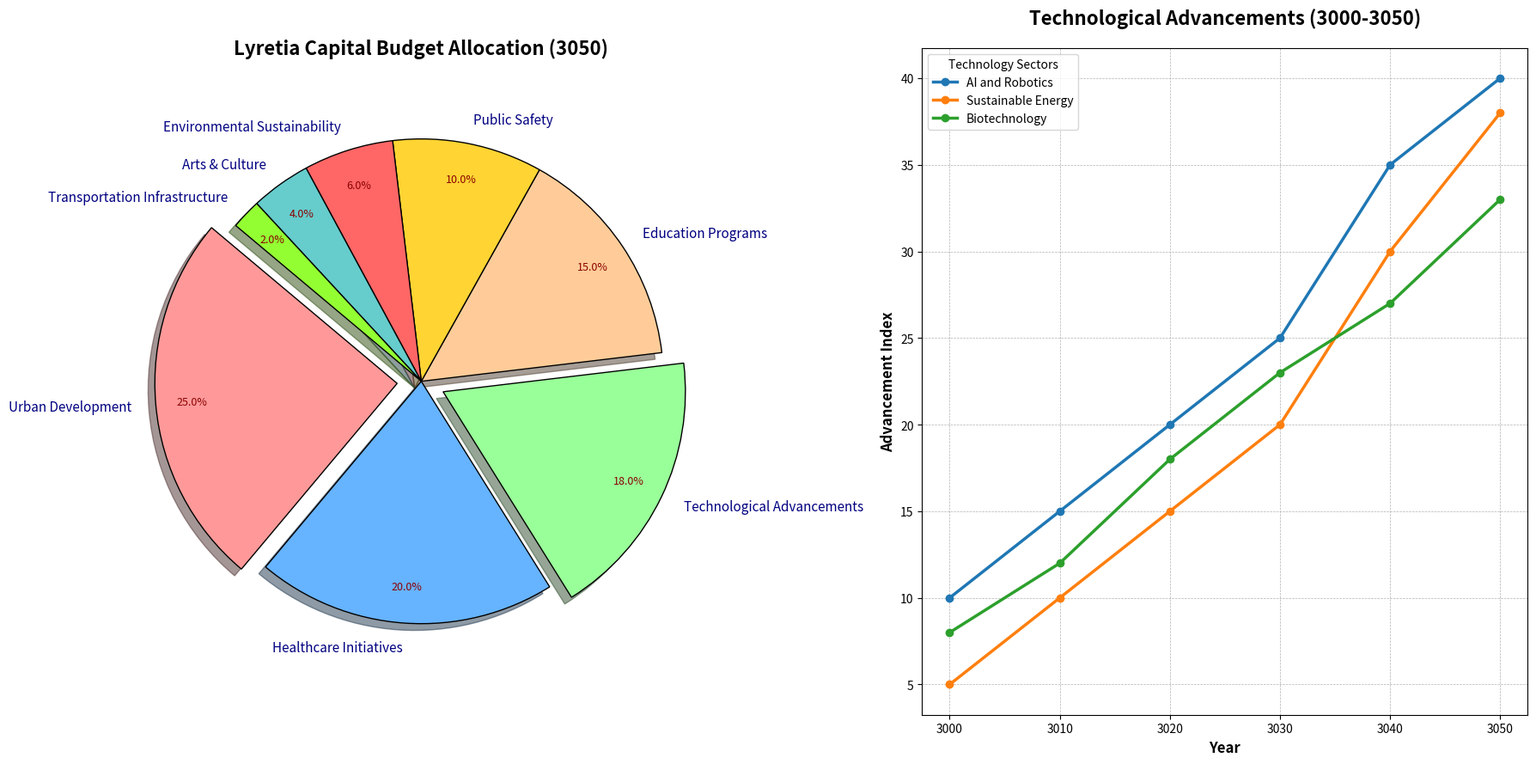

This figure's Python source:
import matplotlib.pyplot as plt
import numpy as np

# Backstory:
# In the fantastical realm of Lyretia, the capital city allocates its budget across various aspects of daily life. 
# The pie chart will illustrate the allocation for the year 3050. The additional subplot will show the trend 
# of technology advancement over the past five decades to support this futuristic context.

# Define budget categories
budget_categories = [
    'Urban Development',
    'Healthcare Initiatives',
    'Technological Advancements',
    'Education Programs',
    'Public Safety',
    'Environmental Sustainability',
    'Arts & Culture',
    'Transportation Infrastructure'
]

# Corresponding budget allocation percentages
budget_allocation = [25, 20, 18, 15, 10, 6, 4, 2]

# Ensure the sum of allocation percentages is 100
assert sum(budget_allocation) == 100, "The budget allocations must sum up to 100."

# Define colors for each budget category
colors = ['#FF9999', '#66B3FF', '#99FF99', '#FFCC99', '#FFD433', '#FF6666', '#66CCCC', '#93FF33']

# Define explode array
explode = (0.1, 0, 0.1, 0, 0, 0, 0, 0)

# Create the figure and axis
fig, ax = plt.subplots(1, 2, figsize=(18, 9))

# Plot the pie chart
wedges, texts, autotexts = ax[0].pie(
    budget_allocation, explode=explode, labels=budget_categories, colors=colors,
    autopct='%1.1f%%', startangle=140, pctdistance=0.85, shadow=True, wedgeprops=dict(edgecolor='k')
)

# Customize text properties
for text in texts:
    text.set_fontsize(11)
    text.set_color('navy')

for autotext in autotexts:
    autotext.set_fontsize(9)
    autotext.set_color('darkred')

# Draw a circle at the center to transform the pie into a donut chart
centre_circle = plt.Circle((0, 0), 0.70, fc='white')
fig.gca().add_artist(centre_circle)

# Add a title and additional styling
ax[0].set_title("Lyretia Capital Budget Allocation (3050)", fontsize=16, fontweight='bold', pad=20)

# Define data for technological advancements over the past five decades
years = np.arange(3000, 3051, 10)
tech_advancement = {
    'AI and Robotics': np.array([10, 15, 20, 25, 35, 40]),
    'Sustainable Energy': np.array([5, 10, 15, 20, 30, 38]),
    'Biotechnology': np.array([8, 12, 18, 23, 27, 33]),
}

# Plot the line chart for technological advancements
for tech, improvements in tech_advancement.items():
    ax[1].plot(years, improvements, label=tech, marker='o', linewidth=2.5)

# Customize line chart 
ax[1].set_title('Technological Advancements (3000-3050)', fontsize=16, fontweight='bold', pad=20)
ax[1].set_xlabel('Year', fontsize=12, fontweight='bold')
ax[1].set_ylabel('Advancement Index', fontsize=12, fontweight='bold')
ax[1].legend(title="Technology Sectors", fontsize='medium', loc='best')
ax[1].grid(True, which='both', linestyle='--', linewidth=0.5)

# Layout and display
plt.tight_layout()
plt.show()
